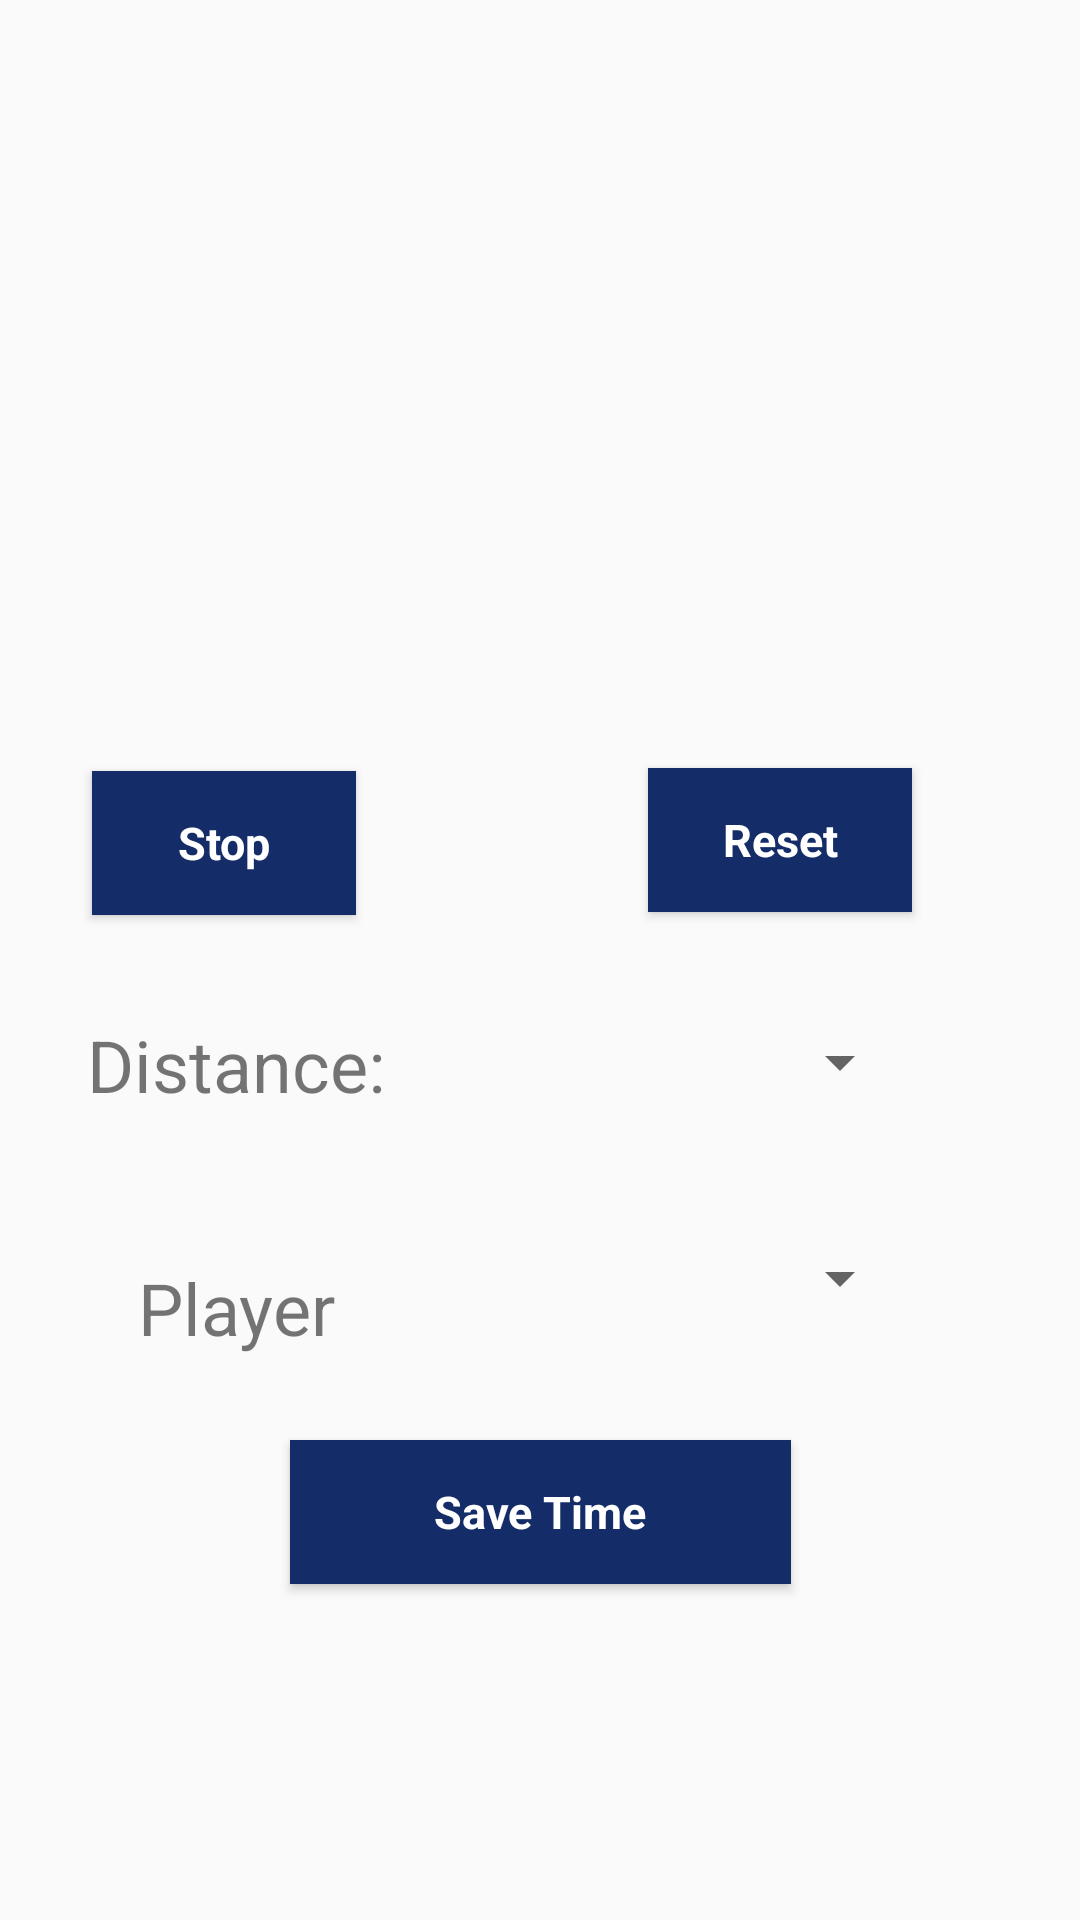

Write the Android layout XML for this screen, with the resource values it uses.
<!-- AndroidManifest.xml: application theme AppTheme -->
<!-- res/layout/oneplayersw.xml -->
<?xml version="1.0" encoding="utf-8"?>
<android.support.constraint.ConstraintLayout xmlns:android="http://schemas.android.com/apk/res/android"
    android:layout_width="match_parent"
    android:layout_height="match_parent"
    android:background="@drawable/whitegradiant"
    xmlns:app="http://schemas.android.com/apk/res-auto"
    xmlns:tools="http://schemas.android.com/tools">

    <Button
        android:id="@+id/start_Button"
        android:layout_width="wrap_content"
        android:layout_height="wrap_content"
        android:layout_marginEnd="123dp"
        android:layout_marginStart="56dp"
        android:layout_marginTop="257dp"
        android:onClick="onClickStart"
        android:text="@string/start"
        app:layout_constraintEnd_toStartOf="@+id/reset_Button"
        app:layout_constraintStart_toStartOf="parent"
        app:layout_constraintTop_toTopOf="parent"
        android:layout_marginRight="123dp"
        tools:ignore="RtlCompat" />

    <Button
        android:id="@+id/stop_Button"
        style="@style/MyButtonStyle"
        android:layout_width="wrap_content"
        android:layout_height="wrap_content"
        android:layout_marginEnd="123dp"
        android:layout_marginStart="56dp"
        android:layout_marginTop="257dp"
        android:onClick="onClickStop"
        android:text="@string/stop"
        app:layout_constraintEnd_toStartOf="@+id/reset_Button"
        app:layout_constraintStart_toStartOf="parent"
        app:layout_constraintTop_toTopOf="parent" />

    <Button
        android:id="@+id/reset_Button"
        style="@style/MyButtonStyle"
        android:layout_width="wrap_content"
        android:layout_height="wrap_content"
        android:layout_marginEnd="56dp"
        android:layout_marginTop="76dp"
        android:onClick="onClickReset"
        android:text="@string/reset"
        app:layout_constraintEnd_toEndOf="parent"
        app:layout_constraintTop_toBottomOf="@+id/stopwatch_Timer" />

    <TextView
        android:id="@+id/stopwatch_Timer"
        android:layout_width="wrap_content"
        android:layout_height="wrap_content"
        android:layout_marginEnd="207dp"
        android:layout_marginStart="204dp"
        android:layout_marginTop="100dp"
        android:text="@string/_00_00_000"
        android:textSize="60sp"
        app:layout_constraintEnd_toEndOf="parent"
        app:layout_constraintStart_toStartOf="parent"
        app:layout_constraintTop_toTopOf="parent"
        tools:text="" />

    <Spinner
        android:id="@+id/distanceDropDownCoach"
        android:layout_width="149dp"
        android:layout_height="44dp"
        android:layout_marginEnd="56dp"
        android:layout_marginTop="28dp"
        android:textSize="28sp"
        app:layout_constraintEnd_toEndOf="parent"
        app:layout_constraintTop_toBottomOf="@+id/reset_Button" />

    <Spinner
        android:id="@+id/playerDropdown"
        android:layout_width="149dp"
        android:layout_height="44dp"
        android:layout_marginEnd="56dp"
        android:layout_marginTop="28dp"
        android:textSize="28sp"
        app:layout_constraintEnd_toEndOf="parent"
        app:layout_constraintTop_toBottomOf="@+id/distanceDropDownCoach" />

    <TextView
        android:id="@+id/playerTextBox"
        android:layout_width="128dp"
        android:layout_height="44dp"
        android:layout_marginEnd="38dp"
        android:layout_marginStart="40dp"
        android:layout_marginTop="28dp"
        android:gravity="center"
        android:text="@string/distanceText"
        android:textSize="24sp"
        app:layout_constraintEnd_toStartOf="@+id/distanceDropDownCoach"
        app:layout_constraintStart_toStartOf="parent"
        app:layout_constraintTop_toBottomOf="@+id/start_Button" />

    <TextView
        android:id="@+id/distanceTextBox2"
        android:layout_width="128dp"
        android:layout_height="44dp"
        android:layout_marginBottom="13dp"
        android:layout_marginEnd="38dp"
        android:layout_marginStart="40dp"
        android:layout_marginTop="28dp"
        android:gravity="center"
        android:text="@string/playerTextBox"
        android:textSize="24sp"
        app:layout_constraintBottom_toTopOf="@+id/save_Button"
        app:layout_constraintEnd_toStartOf="@+id/playerDropdown"
        app:layout_constraintStart_toStartOf="parent"
        app:layout_constraintTop_toBottomOf="@+id/playerTextBox" />

    <Button
        android:id="@+id/save_Button"
        style="@style/MyButtonStyle"
        android:layout_width="167dp"
        android:layout_height="wrap_content"
        android:layout_marginBottom="81dp"
        android:layout_marginEnd="120dp"
        android:layout_marginStart="120dp"
        android:layout_marginTop="73dp"
        android:onClick="onClickSave"
        android:text="@string/SaveTime"
        app:layout_constraintBottom_toBottomOf="parent"
        app:layout_constraintEnd_toEndOf="parent"
        app:layout_constraintStart_toStartOf="parent"
        app:layout_constraintTop_toBottomOf="@+id/distanceDropDownCoach"
        tools:text="Save Time" />
</android.support.constraint.ConstraintLayout>
<!-- resources referenced by this layout -->
<resources>
  <string name="SaveTime">Save Time</string>
  <string name="_00_00_000">00:00:000</string>
  <string name="distanceText">Distance:</string>
  <string name="playerTextBox">Player</string>
  <string name="reset">Reset</string>
  <string name="start">Start</string>
  <string name="stop">Stop</string>
  <style name="MyButtonStyle" parent="@android:style/Widget.Button">
          <item name="android:layout_width">fill_parent</item>
          <item name="android:textColor">@color/colorWhite</item>
          <item name="android:textSize">15sp</item>
          <item name="android:padding">10dp</item>
          <item name="android:textStyle">bold</item>
          <item name="android:background">@color/colorDarkBlue</item>
          <item name="android:gravity">center</item>
      </style>
  <style name="AppTheme" parent="Theme.AppCompat.Light.DarkActionBar">
          
          <item name="colorPrimary">@color/colorDarkBlue</item>
          <item name="colorPrimaryDark">@color/colorPrimaryDark</item>
          <item name="colorAccent">@color/colorAccent</item>
      </style>
  <color name="colorWhite">#FFFFFF</color>
  <color name="colorDarkBlue">#142c67</color>
  <color name="colorPrimaryDark">#303F9F</color>
  <color name="colorAccent">#FF4081</color>
</resources>
